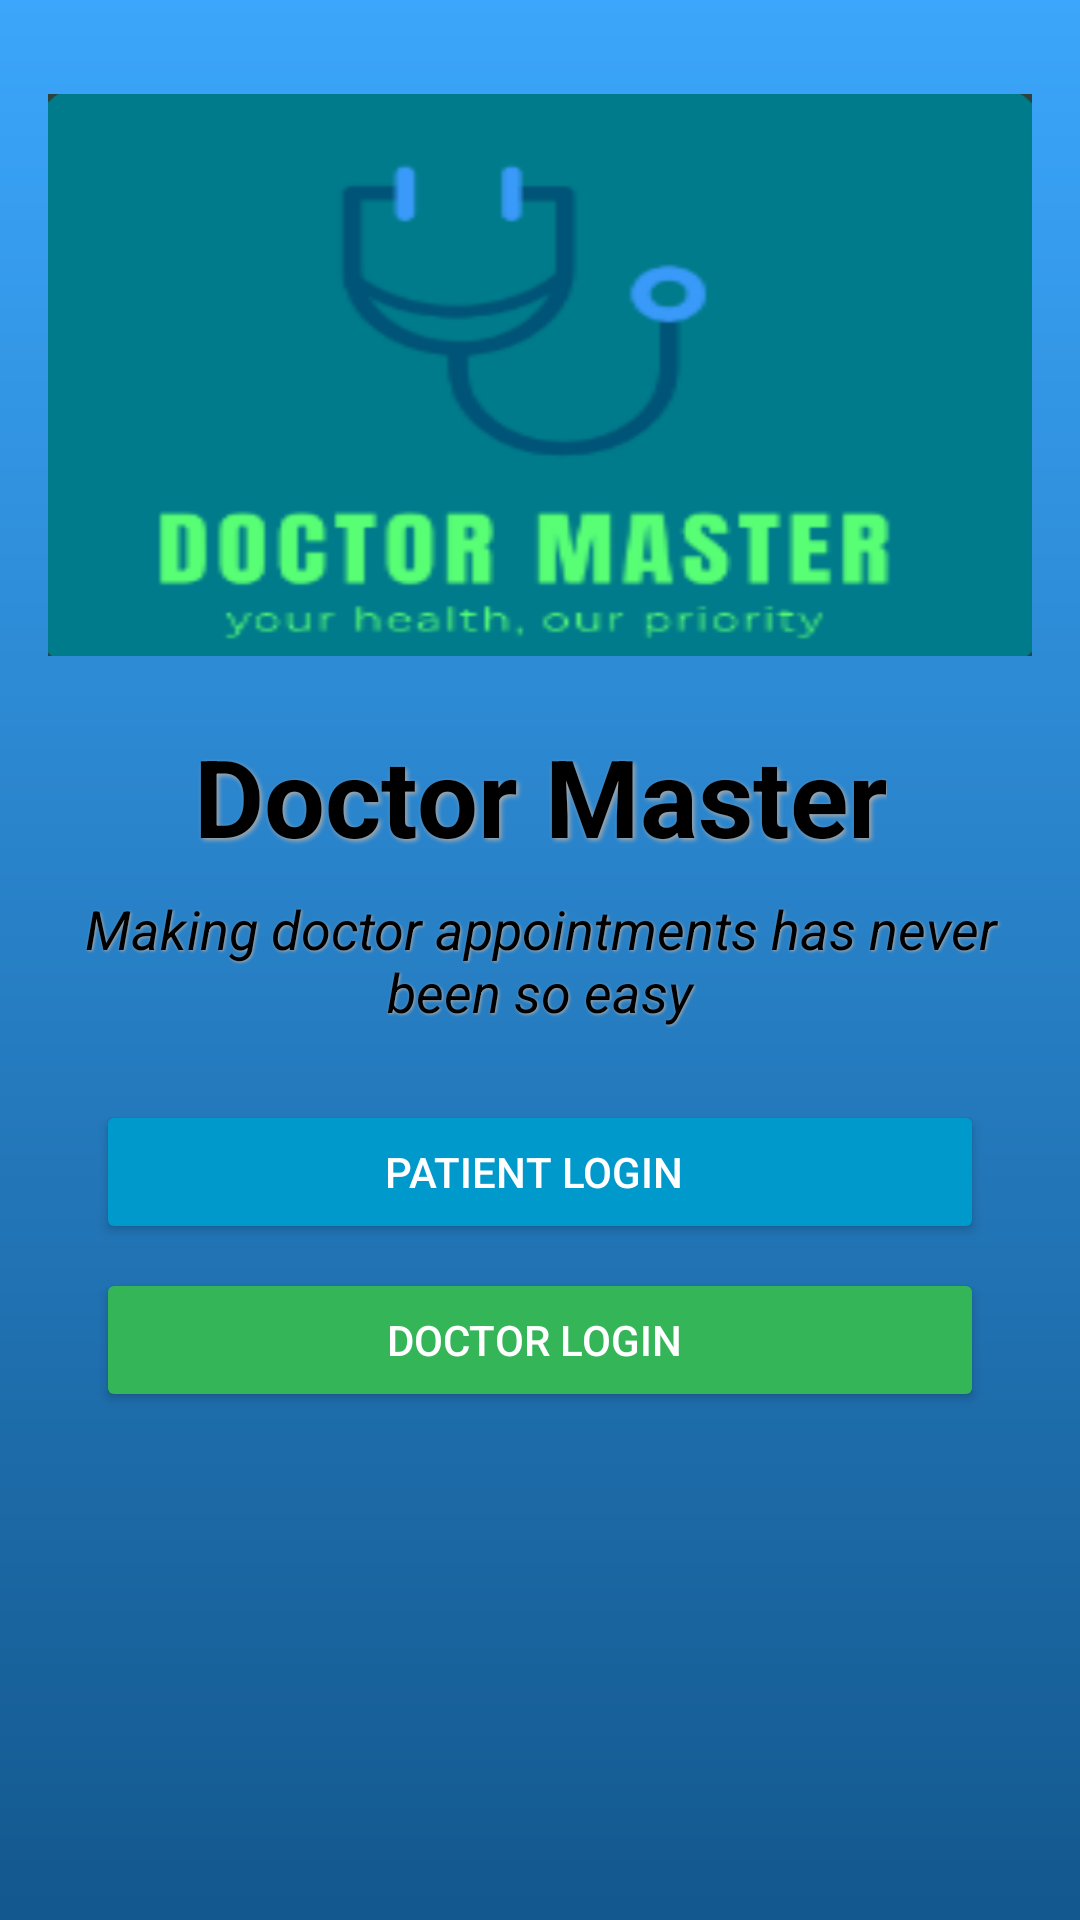

Write the Android layout XML for this screen, with the resource values it uses.
<!-- AndroidManifest.xml: application theme Theme.DoctorMaster -->
<!-- res/layout/activity_main.xml -->
<?xml version="1.0" encoding="utf-8"?>
<RelativeLayout xmlns:android="http://schemas.android.com/apk/res/android"
    xmlns:tools="http://schemas.android.com/tools"
    android:layout_width="match_parent"
    android:layout_height="match_parent"
    android:padding="16dp"
    android:background="@drawable/login_background"
    tools:context=".activities.MainActivity">

    <ImageView
        android:id="@+id/logoImageView"
        android:layout_width="wrap_content"
        android:layout_height="wrap_content"
        android:layout_centerHorizontal="true"
        android:src="@drawable/ic_logo"
        android:contentDescription="@string/logo_description"
        android:layout_marginTop="9dp"/>

    <TextView
        android:id="@+id/titleTextView"
        android:layout_width="wrap_content"
        android:layout_height="wrap_content"
        android:layout_below="@id/logoImageView"
        android:layout_centerHorizontal="true"
        android:layout_marginTop="16dp"
        android:text="Doctor Master"
        android:textSize="36sp"
        android:textStyle="bold"
        android:textColor="@android:color/black"
        android:textAlignment="center"
        android:shadowColor="@android:color/darker_gray"
        android:shadowDx="2"
        android:shadowDy="2"
        android:shadowRadius="4"/>

    <TextView
        android:id="@+id/subtitleTextView"
        android:layout_width="wrap_content"
        android:layout_height="wrap_content"
        android:layout_below="@id/titleTextView"
        android:layout_centerHorizontal="true"
        android:layout_marginTop="8dp"
        android:text="@string/slogan_txt"
        android:textSize="18sp"
        android:textStyle="italic"
        android:textColor="@android:color/black"
        android:textAlignment="center"
        android:shadowColor="@android:color/darker_gray"
        android:shadowDx="1"
        android:shadowDy="1"
        android:shadowRadius="2"/>

    <LinearLayout
        android:layout_width="match_parent"
        android:layout_height="wrap_content"
        android:layout_below="@id/subtitleTextView"
        android:layout_centerHorizontal="true"
        android:layout_marginTop="24dp"
        android:orientation="vertical"
        android:gravity="center">

        <Button
            android:id="@+id/patientLoginButton"
            android:layout_width="match_parent"
            android:layout_height="wrap_content"
            android:text="Patient Login"
            android:backgroundTint="@android:color/holo_blue_dark"
            android:textColor="@android:color/white"
            android:drawableEnd="@drawable/ic_arrow_forward"
            android:paddingEnd="16dp"
            android:drawablePadding="8dp"
            android:layout_marginBottom="8dp"
            android:layout_marginHorizontal="16dp"
            android:elevation="4dp" />

        <Button
            android:id="@+id/doctorLoginButton"
            android:layout_width="match_parent"
            android:layout_height="wrap_content"
            android:text="Doctor Login"
            android:backgroundTint="#34B558"
            android:textColor="@android:color/white"
            android:drawableEnd="@drawable/ic_arrow_forward"
            android:paddingEnd="16dp"
            android:drawablePadding="8dp"
            android:layout_marginHorizontal="16dp"
            android:elevation="4dp" />

    </LinearLayout>

</RelativeLayout>
<!-- resources referenced by this layout -->
<resources>
  <!-- drawable ic_logo (drawable) -->
  <?xml version="1.0" encoding="utf-8"?>
  <layer-list xmlns:android="http://schemas.android.com/apk/res/android">
  
      <item
          android:drawable="@drawable/logo"
          android:gravity="center"
          android:width="350dp"
          android:height="200dp"
          />
  
  </layer-list>
  <!-- drawable login_background (drawable) -->
  <?xml version="1.0" encoding="utf-8"?>
  <shape xmlns:android="http://schemas.android.com/apk/res/android">
      <gradient
          android:startColor="#3BA6FB"
          android:endColor="#13588E"
          android:angle="270"/>
  </shape>
  <string name="logo_description">Doctor Master</string>
  <string name="slogan_txt">Making doctor appointments has never been so easy</string>
  <style name="Theme.DoctorMaster" parent="Base.Theme.DoctorMaster" />
  <!-- drawable logo: png bitmap (drawable, 54300 bytes) -->
  <style name="Base.Theme.DoctorMaster" parent="Theme.Material3.DayNight.NoActionBar">
          
          
      </style>
</resources>
